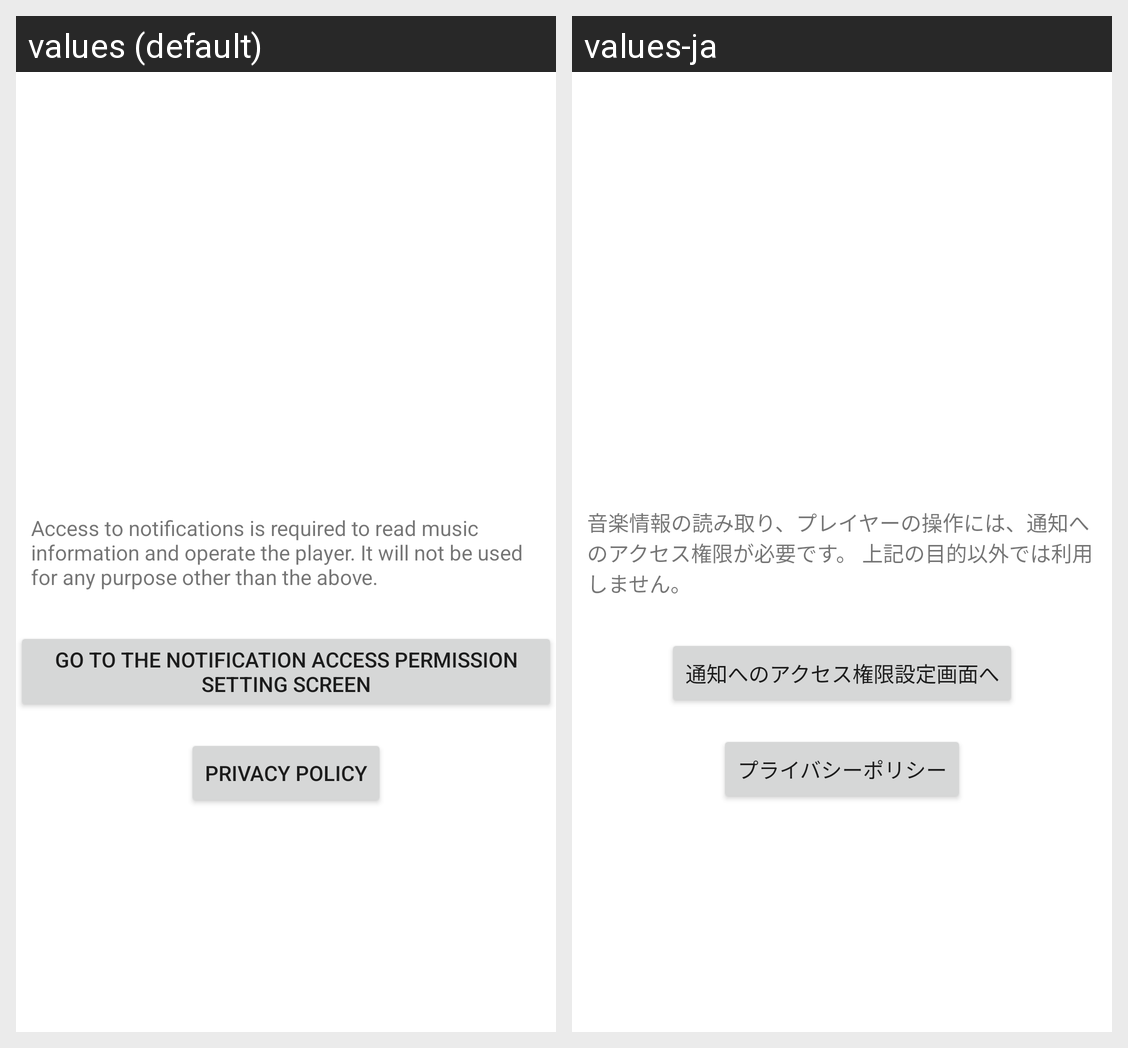

Translations of the strings shown on this Android screen, per locale in the grid:
Android screen res/layout/activity_main.xml rendered under 2 locales, left to right: values (default), values-ja. Device: Nexus 5 (rendered at 1080×1920; each locale shown at half size, 540×960, under a caption strip naming it); theme Theme.MyMusicControlWidget.
Strings drawn on this screen, with the default value and each locale's value (text and hints the layout hard-codes, and strings that could not be matched under every locale, appear in the picture but are not listed):

app_description
  values: Access to notifications is required to read music information and operate the player. It will not be used for any purpose other than the above.
  values-ja: 音楽情報の読み取り、プレイヤーの操作には、通知へのアクセス権限が必要です。 上記の目的以外では利用しません。

permission_request
  values: Go to the notification access permission setting screen
  values-ja: 通知へのアクセス権限設定画面へ

privacy_policy
  values: Privacy policy
  values-ja: プライバシーポリシー
